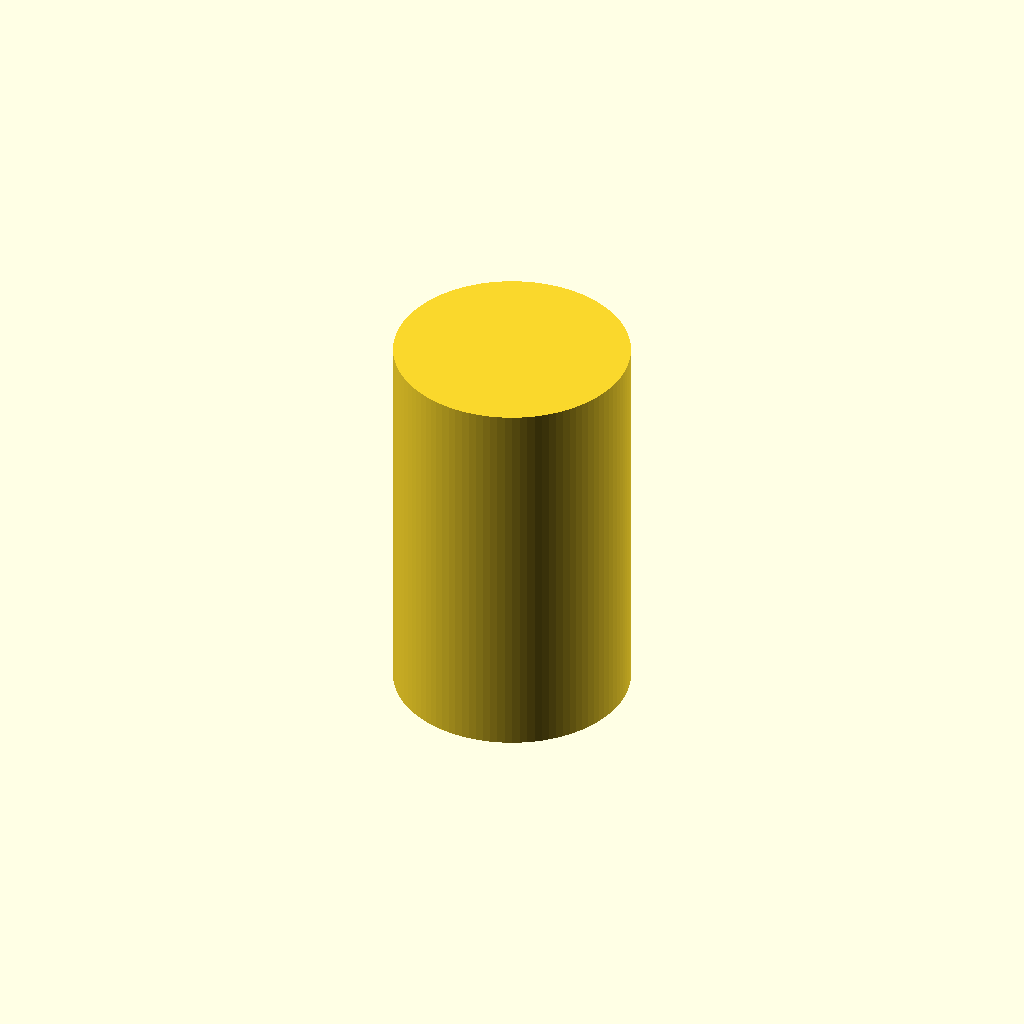
Cell 1: rendered with the file's own defaults.
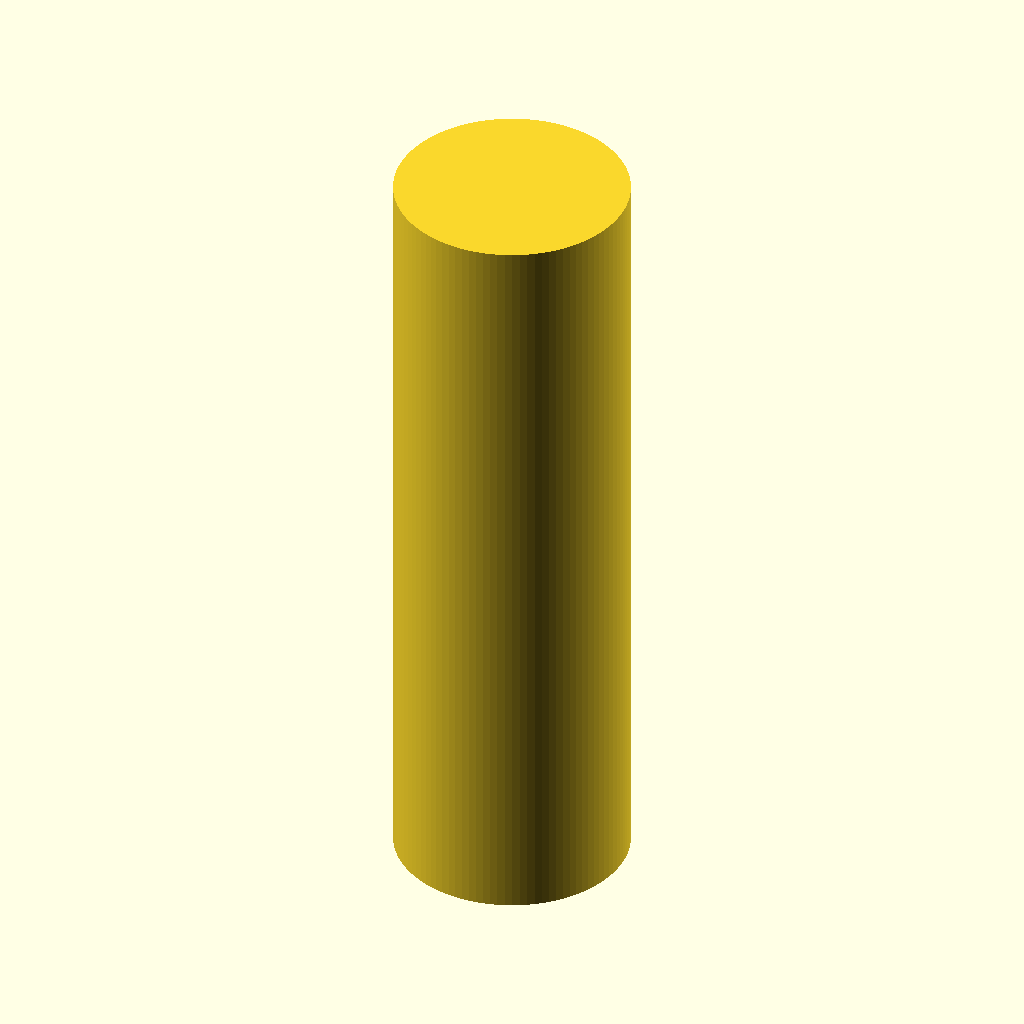
Cell 2: the same model with vessel_height = 900.
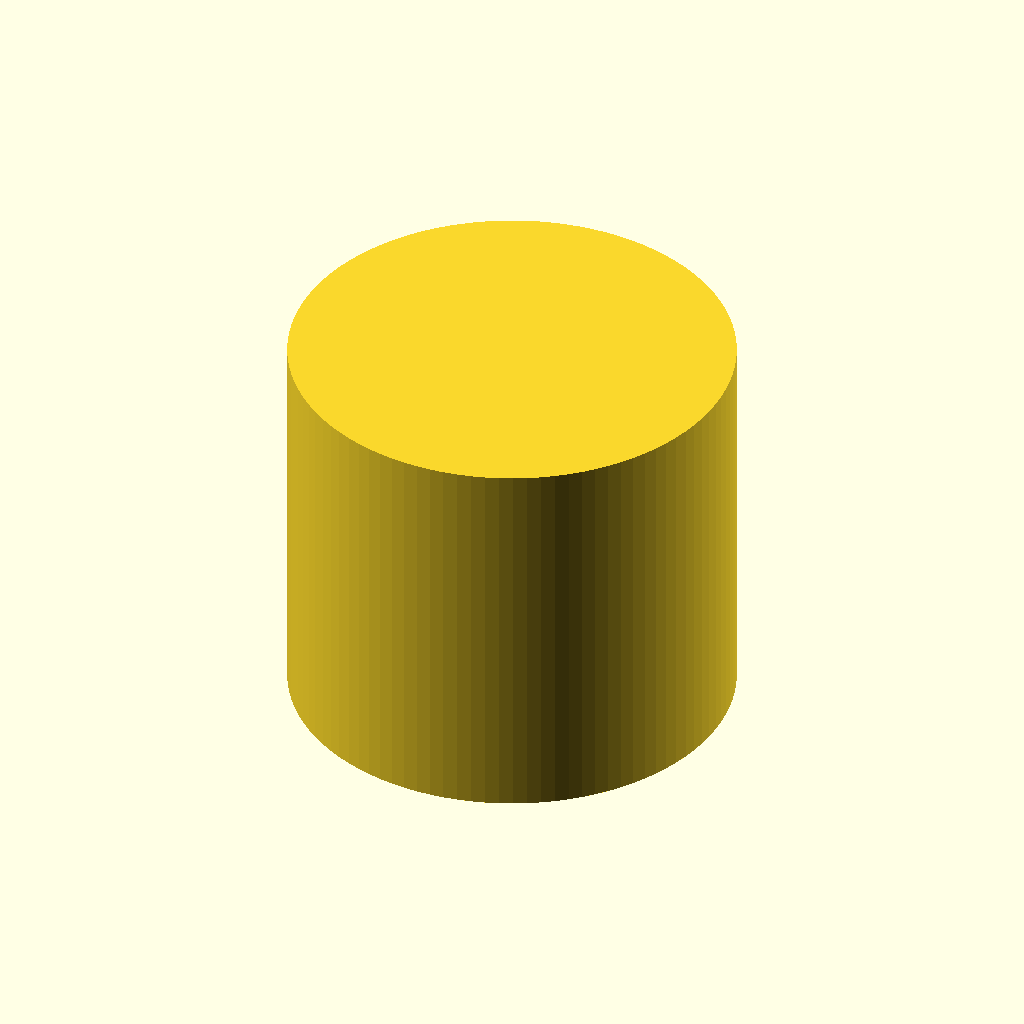
Cell 3 — inner_radius set to 240, the other parameters unchanged.
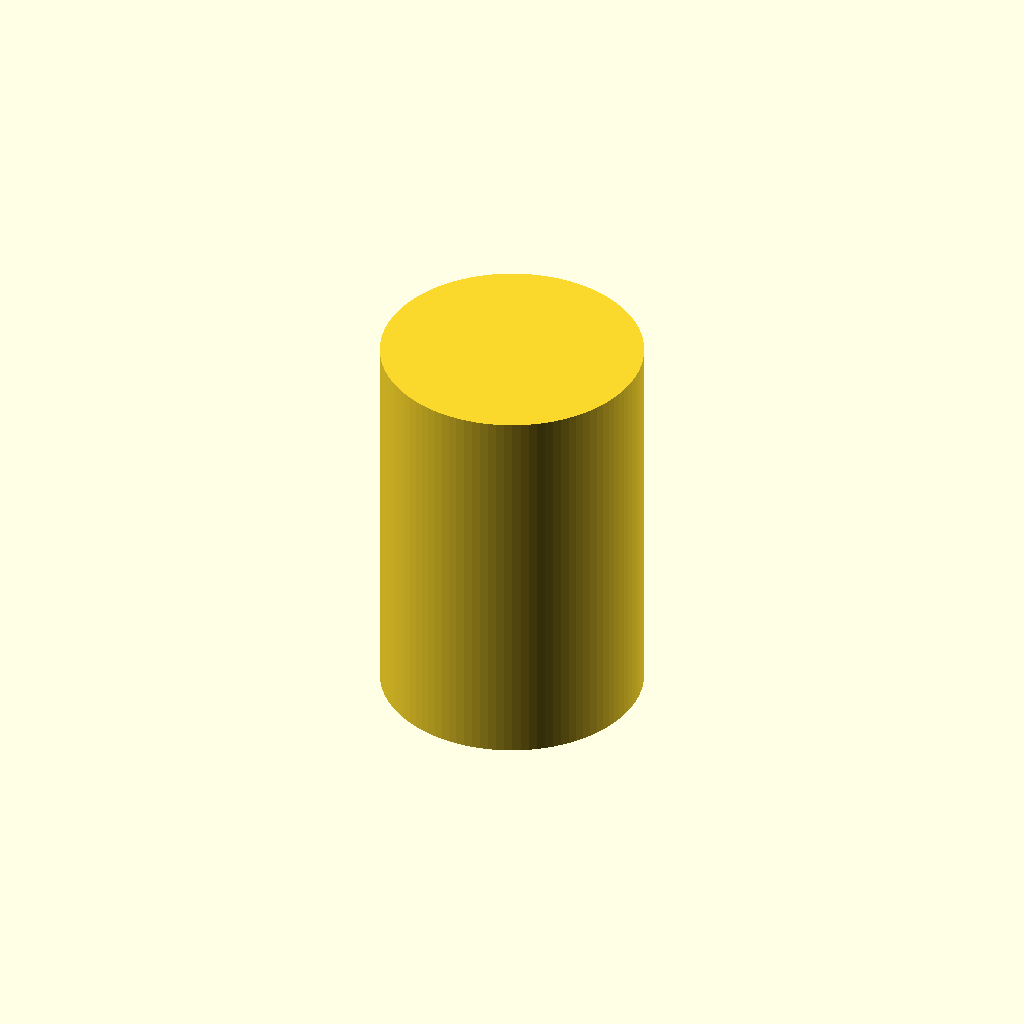
Cell 4: jacket_thickness = 30 (everything else at default).
One fixed orthographic camera (rotation 55°, 0°, 25°; colour scheme Cornfield) for every cell.
Source of the model, hardware/CAD/processing_vessel.scad:
// Fluid Conditioning Containment Vessel
$fn = 100; // Fragment resolution

vessel_height = 450;    // Structural height in mm
inner_radius = 120;     // Internal processing cavity radius in mm
jacket_thickness = 15;  // Thermal fluid jacket sleeve thickness in mm
port_diameter = 25.4;   // Tri-clamp interface utility port diameter in mm

module processing_core() {
    difference() {
        // Main Outer Shell
        cylinder(h=vessel_height, r=inner_radius + jacket_thickness, center=true);
        // Internal Cavity Excavation
        cylinder(h=vessel_height - 20, r=inner_radius, center=true);
    }
}

module inlet_port() {
    rotate([90, 0, 0])
    cylinder(h=inner_radius * 2, r=port_diameter / 2, center=true);
}

// Assemble full system geometry
union() {
    processing_core();
    translate([0, 0, vessel_height / 3]) inlet_port();
    translate([0, 0, -vessel_height / 3]) inlet_port();
}
Parameter table extracted from the source (name, type, default, range or options):
vessel_height: number, default 450
inner_radius: number, default 120
jacket_thickness: number, default 15
port_diameter: number, default 25.4
